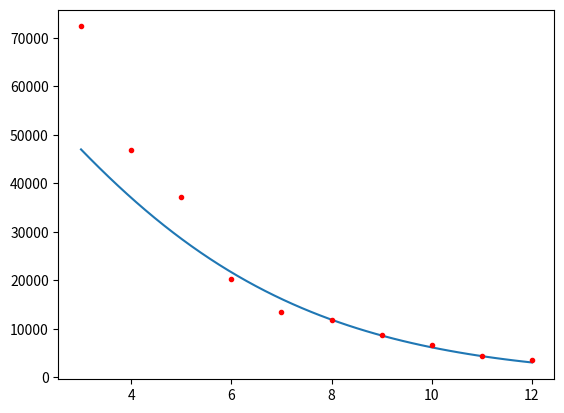

The script that saved this image:
# -*- coding: utf-8 -*-
"""
Created on Mon Dec 03 11:19:30 2018

[redacted]
"""

import numpy as np
import matplotlib.pyplot as plt

def sersic(Ie, Re, R, n):
    """ Ie is intensity at half light radius Re; Ie, Re are constant parameters. """
    b = 2*n**(-1/3)
    return Ie * np.exp(-b * ( (R/Re)**(1/n) - 1) )
    

class Sersic_fitter:
    def __init__ (self, Ie, Re, data_R, data_I):
        self.data_R = data_R
        self.data_I = data_I
        self.Ie = Ie
        self.Re = Re
        self.model_I = None
        self.model_continuous = None
        self.R_ = None
        self.res_sum_sq, self.reg_sum_sq, self.tot_sum_sq = 0,0,0
        self.chi_sq = 0
        self.R_sq = 0
        self.best_n = None
      
    def get_n(self):
        return self.best_n
        
    def get_cont(self):
        return self.model_continuous
  
    def sersic(self, R, n):
            b = 2*n**(-1/3)
            return self.Ie * np.exp(-b * ( (float(R)/float(self.Re)) ** (1/n) - 1) )

    def function_fit(self,n):
        self.model_I = [self.sersic(i,n) for i in self.data_R]
    
    def function_cont(self,n, numOfPoints):
        R_ = np.linspace(self.data_R[0], self.data_R[-1], numOfPoints)
        self.R_ = R_
        self.model_continuous = [self.sersic(i,n) for i in R_]
    
    def res_sum_square(self):
        for i,j in zip(self.model_I, self.data_I):
            residual_sq = (i - j) * (i - j)
            self.res_sum_sq += residual_sq  
                
    def chi_square(self):
        chi_sum = 0
        for i,j in zip(self.model_I, self.data_I):
            current_chi = ((i - j) * (i - j))/i
            chi_sum += current_chi
        self.chi_sq = chi_sum
        
    def total_sum_square(self):
        mean = np.mean(self.data_I)
        cumulative_sum = 0
        for i in self.data_I:
            cumulative_sum += (i - mean) * (i - mean)
        self.tot_sum_sq = cumulative_sum
        
    def reg_sum_square(self):
        mean = np.mean(self.data_I)
        cumulative_sum = 0
        for i in self.model_I:
            cumulative_sum += (i - mean) * (i - mean)
        self.reg_sum_sq = cumulative_sum
        
    def R_square(self):
        self.function_fit(0.75)
        self.reg_sum_square()
        self.total_sum_square()
        R = (self.reg_sum_sq/self.tot_sum_sq)
        self.R_sq = R
    
    def sweep_optimise(self):
        n_list = []
        sum_sq_list = []
        for i in np.arange(0.5, 10, 0.05):
            self.res_sum_sq = 0                 # reset to zero each iteration
            self.function_fit(i)
            self.res_sum_square()
            n_list.append(i)
            sum_sq_list.append(self.res_sum_sq)
        self.best_n = n_list[np.argmin(sum_sq_list)]
        

            
            
R = np.arange(3,13,1)
#I = [46278, 63769, 72319, 46935, 37199, 20208, 13447, 11850, 8649, 6718, 4348, 3514]
I = [72319, 46935, 37199, 20208, 13447, 11850, 8649, 6718, 4348, 3514]
Ie = 8649
Re = 9.194
fitter = Sersic_fitter(Ie, int(Re), R, I)
fitter.sweep_optimise()
n = fitter.best_n
fitter.function_cont(0.75,50)
fitter.function_fit(0.75)
fitter.R_square()

print (fitter.R_sq)
print (n)
""" Plotting """
plt.figure()
plt.plot(fitter.R_, fitter.model_continuous)
plt.plot(R, I, 'r.')
plt.show()

